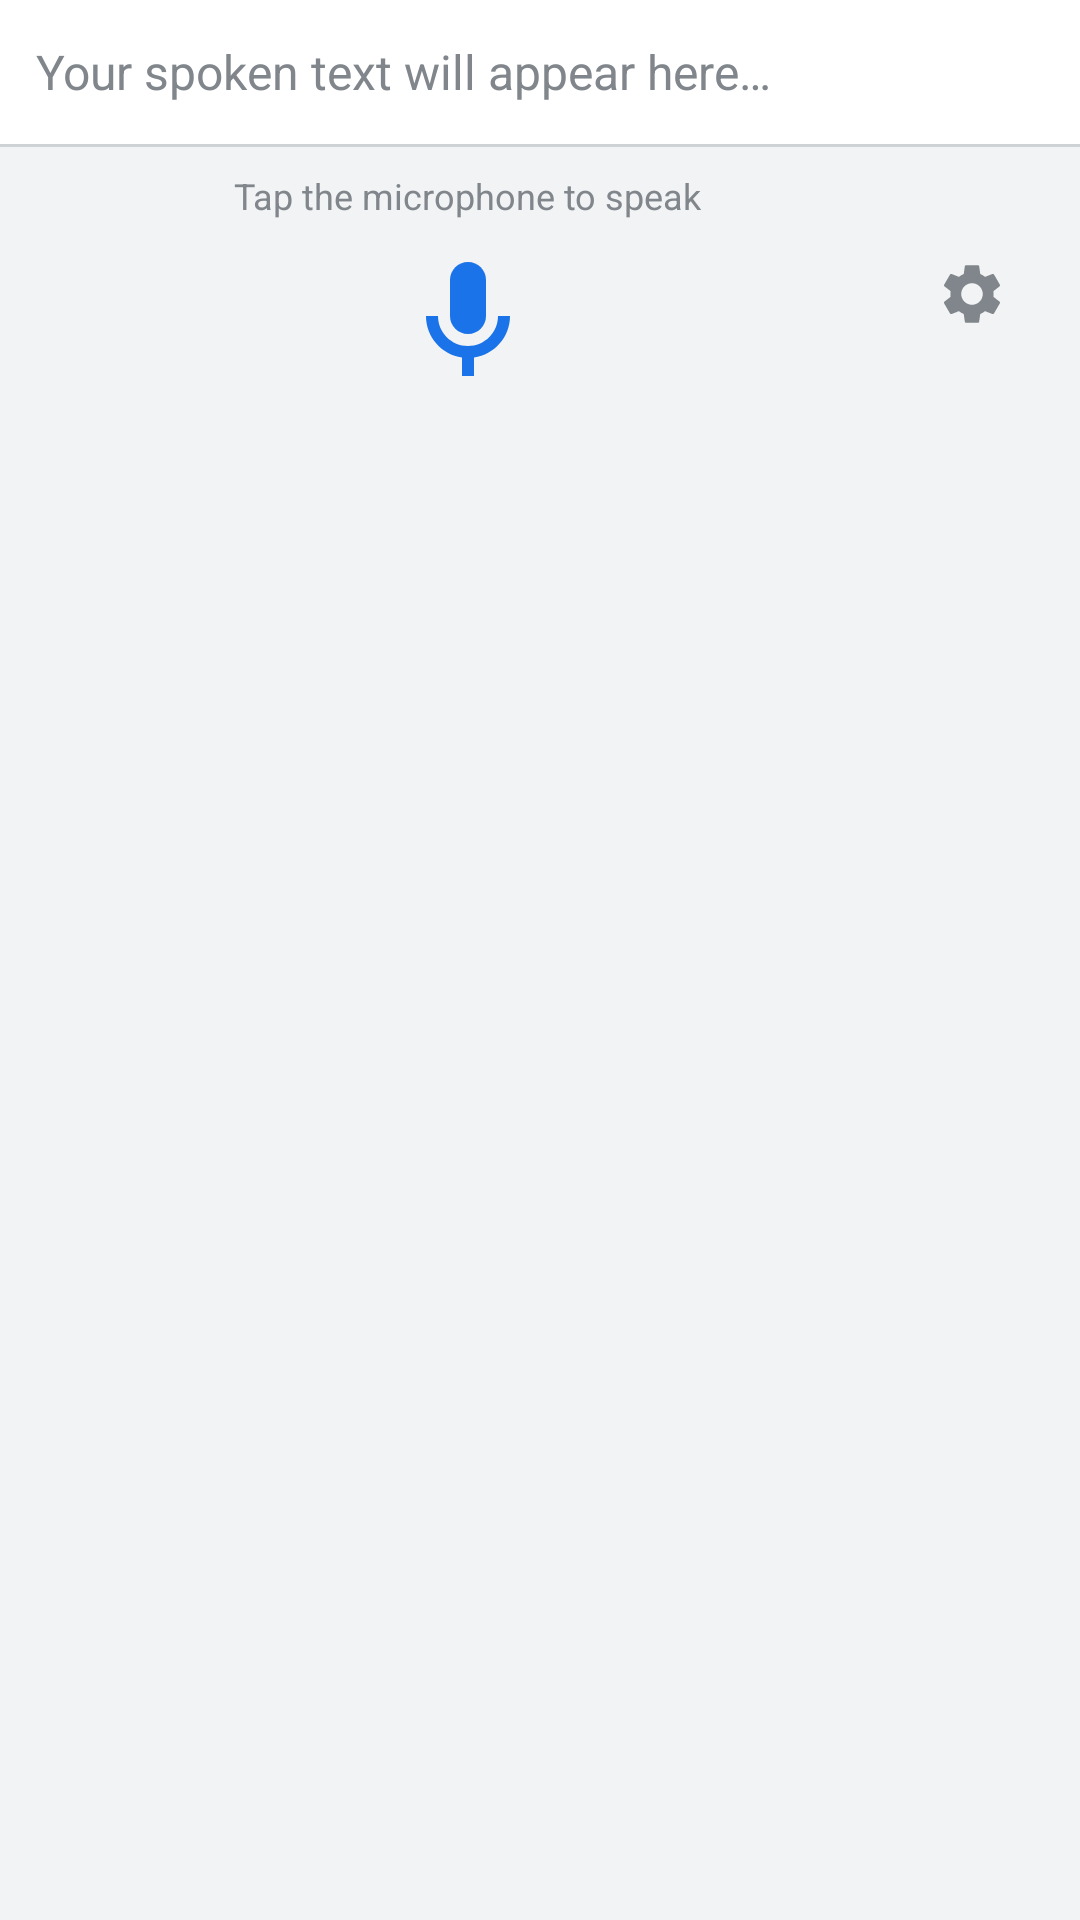

The Android layout XML behind this screen, and the referenced resources:
<!-- AndroidManifest.xml: application theme Theme.VoiceKeyboard -->
<!-- res/layout/keyboard_view.xml -->
<?xml version="1.0" encoding="utf-8"?>
<LinearLayout xmlns:android="http://schemas.android.com/apk/res/android"
    xmlns:app="http://schemas.android.com/apk/res-auto"
    android:layout_width="match_parent"
    android:layout_height="wrap_content"
    android:orientation="vertical"
    android:background="@color/colorKeyboardBackground"
    android:elevation="4dp">

    
    <TextView
        android:id="@+id/tv_preview"
        android:layout_width="match_parent"
        android:layout_height="wrap_content"
        android:minHeight="48dp"
        android:padding="12dp"
        android:background="@color/colorSurface"
        android:textColor="@color/colorOnSurface"
        android:textSize="16sp"
        android:hint="Your spoken text will appear here…"
        android:textColorHint="@color/colorHint"
        android:gravity="start|center_vertical"
        android:importantForAccessibility="yes"
        android:contentDescription="Speech preview" />

    
    <View
        android:layout_width="match_parent"
        android:layout_height="1dp"
        android:background="@color/colorHint"
        android:alpha="0.3" />

    
    <LinearLayout
        android:layout_width="match_parent"
        android:layout_height="wrap_content"
        android:orientation="horizontal"
        android:gravity="center_vertical"
        android:padding="8dp"
        android:minHeight="80dp">

        
        <ProgressBar
            android:id="@+id/progress_bar"
            android:layout_width="32dp"
            android:layout_height="32dp"
            android:layout_marginStart="8dp"
            android:layout_marginEnd="4dp"
            android:visibility="gone"
            android:indeterminate="true" />

        
        <LinearLayout
            android:layout_width="0dp"
            android:layout_height="wrap_content"
            android:layout_weight="1"
            android:orientation="vertical"
            android:gravity="center">

            
            <TextView
                android:id="@+id/tv_status"
                android:layout_width="wrap_content"
                android:layout_height="wrap_content"
                android:text="@string/tap_to_speak"
                android:textColor="@color/colorHint"
                android:textSize="12sp"
                android:layout_marginBottom="2dp" />

            
            <ImageButton
                android:id="@+id/btn_mic"
                android:layout_width="64dp"
                android:layout_height="64dp"
                android:background="?attr/selectableItemBackgroundBorderless"
                android:src="@drawable/ic_mic"
                android:contentDescription="@string/tap_to_speak"
                android:scaleType="fitCenter"
                android:padding="8dp" />

        </LinearLayout>

        
        <ImageButton
            android:id="@+id/btn_settings"
            android:layout_width="40dp"
            android:layout_height="40dp"
            android:layout_marginEnd="8dp"
            android:background="?attr/selectableItemBackgroundBorderless"
            android:src="@drawable/ic_settings"
            android:contentDescription="@string/settings_title"
            android:padding="8dp" />

    </LinearLayout>

</LinearLayout>
<!-- resources referenced by this layout -->
<resources>
  <color name="colorHint">#80868B</color>
  <color name="colorKeyboardBackground">#F1F3F4</color>
  <color name="colorOnSurface">#202124</color>
  <color name="colorSurface">#FFFFFF</color>
  <!-- drawable ic_mic (drawable) -->
  <?xml version="1.0" encoding="utf-8"?>
  <vector xmlns:android="http://schemas.android.com/apk/res/android"
      android:width="48dp"
      android:height="48dp"
      android:viewportWidth="24"
      android:viewportHeight="24">
      <path
          android:fillColor="@color/colorMicIdle"
          android:pathData="M12,14c1.66,0 3,-1.34 3,-3L15,5c0,-1.66 -1.34,-3 -3,-3S9,3.34 9,5v6c0,1.66 1.34,3 3,3z" />
      <path
          android:fillColor="@color/colorMicIdle"
          android:pathData="M17,11c0,2.76 -2.24,5 -5,5s-5,-2.24 -5,-5H5c0,3.53 2.61,6.43 6,6.92L11,21h2v-3.08c3.39,-0.49 6,-3.39 6,-6.92h-2z" />
  </vector>
  <!-- drawable ic_settings (drawable) -->
  <?xml version="1.0" encoding="utf-8"?>
  <vector xmlns:android="http://schemas.android.com/apk/res/android"
      android:width="24dp"
      android:height="24dp"
      android:viewportWidth="24"
      android:viewportHeight="24">
      <path
          android:fillColor="@color/colorHint"
          android:pathData="M19.14,12.94c0.04,-0.3 0.06,-0.61 0.06,-0.94c0,-0.32 -0.02,-0.64 -0.07,-0.94l2.03,-1.58c0.18,-0.14 0.23,-0.41 0.12,-0.61l-1.92,-3.32c-0.12,-0.22 -0.37,-0.29 -0.59,-0.22l-2.39,0.96c-0.5,-0.38 -1.03,-0.7 -1.62,-0.94L14.4,2.81c-0.04,-0.24 -0.24,-0.41 -0.48,-0.41h-3.84c-0.24,0 -0.43,0.17 -0.47,0.41L9.25,5.35C8.66,5.59 8.12,5.92 7.63,6.29L5.24,5.33c-0.22,-0.08 -0.47,0 -0.59,0.22L2.74,8.87C2.62,9.08 2.66,9.34 2.86,9.48l2.03,1.58C4.84,11.36 4.8,11.69 4.8,12s0.02,0.64 0.07,0.94l-2.03,1.58c-0.18,0.14 -0.23,0.41 -0.12,0.61l1.92,3.32c0.12,0.22 0.37,0.29 0.59,0.22l2.39,-0.96c0.5,0.38 1.03,0.7 1.62,0.94l0.36,2.54c0.05,0.24 0.24,0.41 0.48,0.41h3.84c0.24,0 0.44,-0.17 0.47,-0.41l0.36,-2.54c0.59,-0.24 1.13,-0.56 1.62,-0.94l2.39,0.96c0.22,0.08 0.47,0 0.59,-0.22l1.92,-3.32c0.12,-0.22 0.07,-0.47 -0.12,-0.61L19.14,12.94zM12,15.6c-1.98,0 -3.6,-1.62 -3.6,-3.6s1.62,-3.6 3.6,-3.6s3.6,1.62 3.6,3.6S13.98,15.6 12,15.6z" />
  </vector>
  <string name="settings_title">Voice Keyboard Settings</string>
  <string name="tap_to_speak">Tap the microphone to speak</string>
  <style name="Theme.VoiceKeyboard" parent="Theme.MaterialComponents.DayNight.DarkActionBar">
          <item name="colorPrimary">@color/colorPrimary</item>
          <item name="colorPrimaryDark">@color/colorPrimaryDark</item>
          <item name="colorAccent">@color/colorAccent</item>
      </style>
  <color name="colorMicIdle">#1A73E8</color>
  <color name="colorPrimary">#1A73E8</color>
  <color name="colorPrimaryDark">#1557B0</color>
  <color name="colorAccent">#EA4335</color>
</resources>
